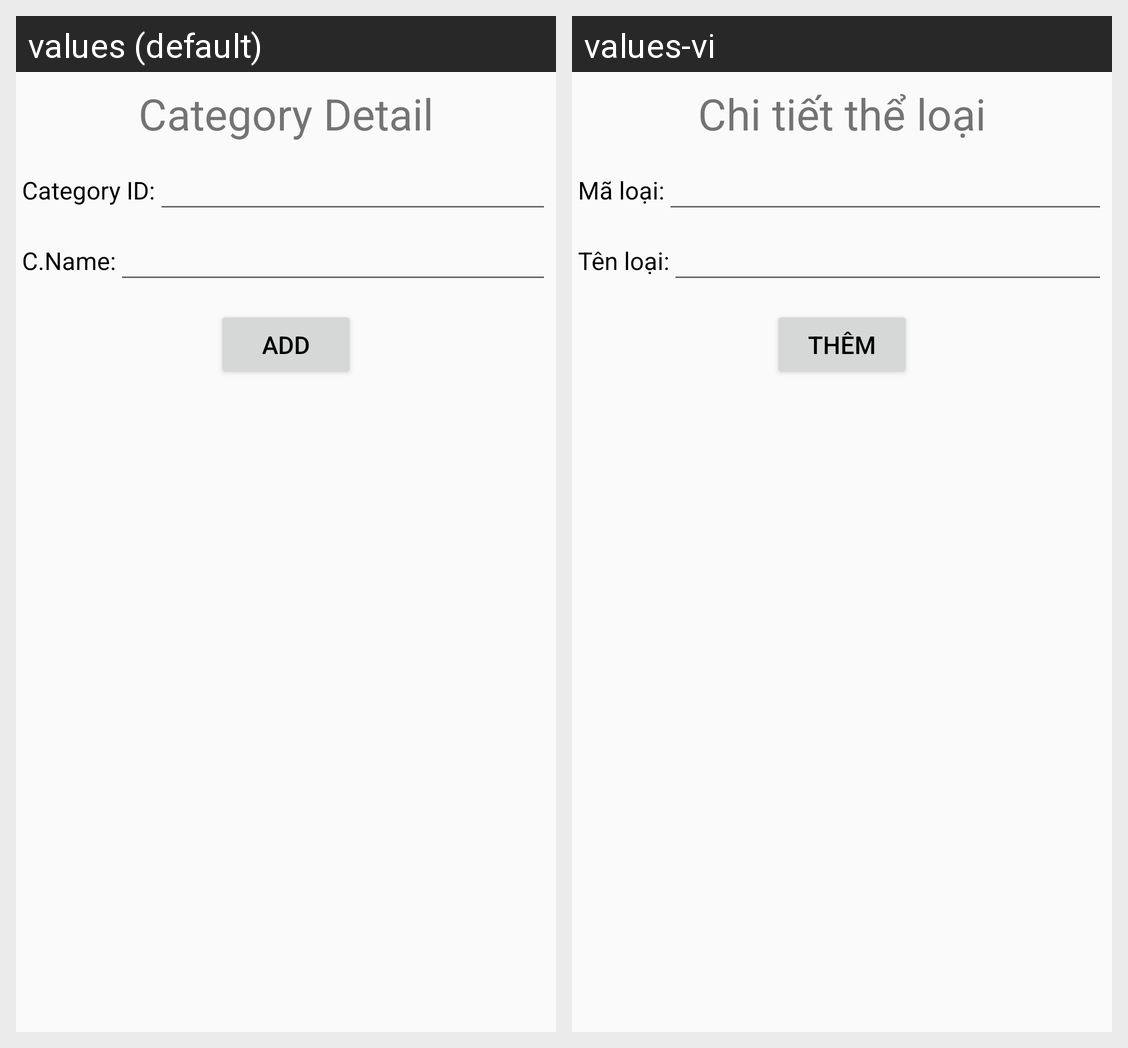

Here is an Android app screen in its default locale and in the app's own translations. Write out the translated-string differences for the strings that appear on this screen.
Android screen res/layout/activity_category_detail.xml rendered under 2 locales, left to right: values (default), values-vi. Device: Nexus 5 (rendered at 1080×1920; each locale shown at half size, 540×960, under a caption strip naming it); theme Theme.MyApplication.
Strings drawn on this screen, with the default value and each locale's value (text and hints the layout hard-codes, and strings that could not be matched under every locale, appear in the picture but are not listed):

cattitle
  values: Category Detail
  values-vi: Chi tiết thể loại

c_id
  values: Category ID:
  values-vi: Mã loại:

c_name
  values: C.Name:
  values-vi: Tên loại:

add
  values: ADD
  values-vi: Thêm
